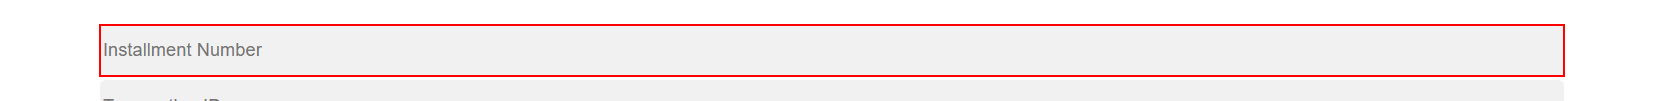
Workflow: Sequence4

Step 1 [try]: type "22" into the text box
